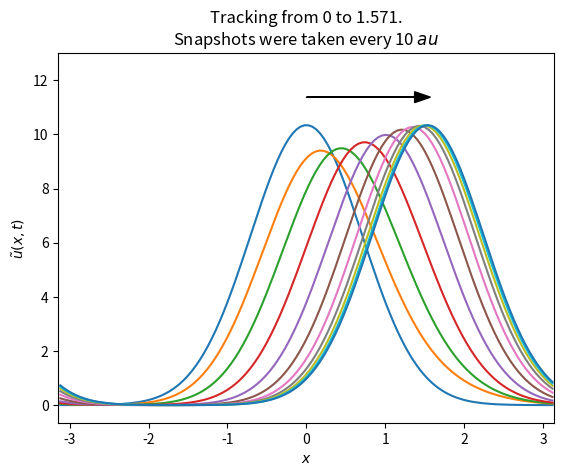

The script that saved this image:
# -*- coding: utf-8 -*-

"""
Program:  cann_base.py
Author:   Chi Chung Alan Fung
This program is an implementation of the model used in the papers by Fung,
Wong and Wu in 2008 and 2010. This program is written for those who are
interested in the work. Also, this program code could be a reference program
code for researchers who are going to work on the model.
The equation used here may be slightly different from the equation reported in
the paper by Fung, Wong and Wu (2008), due to the rescaling. The equation used
here is given by

\tau \frac{du(x,t)}{dt} = -u(x,t) + \int dx^\prime J(x,x^\prime) r(x^\prime, t)
+ A \exp\left[-\frac{\left|x-z_0\right|^2}{4a^2}\right]

J(x,x^\prime) = \left(\right)\exp\left[-\frac{\left|x-x^\prime\right|^2}{2a^2}\right]

r(x,t) = \frac{u(x,t)^2}{1+(k/(8*\sqrt{2\pi}a))*\int dx^\prime u(x^\prime, t)^2}

"""

import argparse

import matplotlib.pyplot as plt
# Modules
import numpy as np
import scipy.integrate as spint


# Class for the CANN model
class cann_model:
    # define the range of perferred stimuli
    z_min = - np.pi
    z_range = 2.0 * np.pi
    # define the time scale
    tau = 1.0

    # function for periodic boundary condition
    def dist(self, c):
        tmp = np.remainder(c, self.z_range)

        # routine for numbers
        if isinstance(tmp, (int, float)):
            if tmp > (0.5 * self.z_range):
                return (tmp - self.z_range)
            return tmp

        # routine for numpy arraies
        for tmp_1 in np.nditer(tmp, op_flags=['readwrite']):
            if tmp_1 > (0.5 * self.z_range):
                tmp_1[...] = tmp_1 - self.z_range

        return tmp

    # constructor (?)
    def __init__(self, argument):
        self.k = argument.k  # rescaled inhibition
        self.a = argument.a  # range of excitatory connection
        self.N = argument.N  # number of units / neurons
        self.dx = self.z_range / self.N  # separation between neurons

        # define perferred stimuli for each neuron
        self.x = (np.arange(0, self.N, 1) + 0.5) * self.dx + self.z_min

        # calculate the excitatory couple for each pair of neurons
        self.Jxx = np.zeros((self.N, self.N))
        for i in range(self.Jxx.shape[0]):
            for j in range(self.Jxx.shape[1]):
                self.Jxx[i][j] = \
                    np.exp(-0.5 * np.square(self.dist(self.x[i] - self.x[j]) / self.a)) \
                    / (np.sqrt(2 * np.pi) * self.a)

        self.u = np.zeros((self.N))  # initialize neuronal inputs
        self.r = np.zeros((self.N))  # initialize neuronal activities
        self.input = np.zeros((self.N))  # initialial the external input

    # function for setting external iput for each neuron
    def set_input(self, A, z0):
        self.input = A * np.exp(-0.25 * np.square(self.dist(self.x - z0) / self.a))

    # function for calculation of neuronal activity of each neuron
    def cal_r_or_u(self, u):
        u0 = 0.5 * (u + np.abs(u))
        r = np.square(u0)
        B = 1.0 + 0.125 * self.k * np.sum(r) * self.dx / (np.sqrt(2 * np.pi) * self.a)
        r = r / B
        return r

    #
    def cm_of_u(self):
        max_i = self.u.argmax()
        cm = np.dot(self.dist(cann.x - cann.x[max_i]), self.u) / self.u.sum()
        cm = cm + cann.x[max_i]
        return cm

    # function for calculation of derivatives
    def get_dudt(self, t, u):
        dudt = -u + np.dot(self.Jxx, self.cal_r_or_u(u)) * self.dx + self.input
        dudt = dudt / self.tau
        return dudt


"""
Begining of the program
"""
# acquiring parameters
parser = argparse.ArgumentParser(description="")

parser.add_argument("-k", metavar="float", type=float,
                    help="rescaled Inhibition", default=0.5)

parser.add_argument("-a", metavar="float", type=float,
                    help="width of excitatory couplings", default=0.5)

parser.add_argument("-N", metavar="int", type=int,
                    help="number of excitatory units", default=128)

parser.add_argument("-A", metavar="float", type=float,
                    help="magnitude of the external input", default=0.5)

parser.add_argument("-z0", metavar="float", type=float,
                    help="sudden change of the external input", default=0.5 * np.pi)

arg = parser.parse_args()

# construct a CANN object
cann = cann_model(arg)

# setting up an initial condition of neuronal inputs
# so that tracking can be reasonabl for small A and k < 1
if arg.k < 1.0:
    cann.set_input(np.sqrt(32.0) / arg.k, 0)
else:
    cann.set_input(np.sqrt(32.0), 0)
cann.u = cann.input

# setting up an external input according to the inputted parameter
cann.set_input(arg.A, 0)

# run the simulation for 100 tau to initialize the network state
# before the shift of the external input
out = spint.solve_ivp(cann.get_dudt, (0, 100), cann.u, method="RK45")

# update the network state in the CANN object
cann.u = out.y[:, -1]

# change the stimulus location from 0 to z0
cann.set_input(arg.A, arg.z0)

# take a initial snapshot
snapshots = np.array([cann.u])

# run the simulation and take snapshots every 10 taus
for t in range(0, 20000, 10):
    # decide the period of this step
    t0 = t
    t1 = t + 10
    # run the simulation and update the state in the CANN object
    out = spint.solve_ivp(cann.get_dudt, (t0, t1), cann.u, method="RK45")
    cann.u = out.y[:, -1]
    # store the snapshot
    snapshots = np.append(snapshots, [cann.u.transpose()], axis=0)
    # if the center of mass of the neuronal input is close to
    # the destination, simulation terminates.
    if np.abs(cann.cm_of_u() - arg.z0) < (0.05):
        break

# make a graphic output of the result
out_fig = plt.figure()

# define title and axes' title
plt.xlabel(r'$x$')
plt.ylabel(r'$\tilde{u}(x,t)$')
title_out = "Tracking from 0 to %0.3f.\n" \
            "Snapshots were taken every 10 " \
            "$\tau$"
plt.title(title_out % arg.z0)

# determining right range for the plot
y_max_tmp = np.ceil(snapshots.max() * 1.2)
plt.xlim(xmax=np.pi, xmin=-np.pi)
plt.ylim(ymax=y_max_tmp, ymin=y_max_tmp * -0.05)

# draw an arrow to indicate the direction
plt.arrow(0, cann.u.max() * 1.1, (arg.z0 - 0.2), 0, head_width=0.4,
          head_length=0.2, color='black')

# plot all the stored snapshots
for i in range(snapshots.shape[0]):
    plt.plot(cann.x, snapshots[i, :])

# show the plot
out_fig.show()
plt.show()
